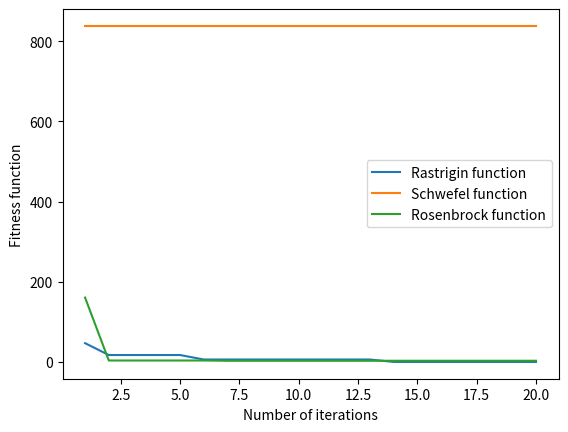

This figure's Python source:
import numpy as np
import matplotlib.pyplot as plt

def Rastrigin(x, D=2):   
    return 10*D + (x[0]**2 - 10*np.cos(2*np.pi*x[0])) + (x[1]**2 - 10*np.cos(2*np.pi*x[1]))

def Schwefel(x, D=2):
    return 418.9829*D - ((x[0]*np.sin(np.sqrt(abs(x[0])))) + (x[1]*np.sin(np.sqrt(abs(x[1]))))) 

def Rosenbrock(x):
    return ((100*(x[1] - x[0]**2)**2) + ((x[0] - 1)**2))

class HC12:
    def __init__(self, n_param, n_bit_param, dod_param = None, float_type = np.float64):
        self.n_param = n_param
        self.n_bit_param = np.array([n_bit_param for _ in range(n_param)], dtype = np.uint32)
        self.dod_param = dod_param
        self.uint_type = np.uint16
        self.float_type = float_type
        self.total_bits = int(np.sum(self.n_bit_param))
        self._M0_rows = 1
        self._M1_rows = self.total_bits
        self._M2_rows = self.total_bits*(self.total_bits-1)//2
        self.rows = self._M0_rows + self._M1_rows + self._M2_rows
        self.K = np.zeros((1, self.n_param), dtype=self.uint_type) # kernel
        self.M = np.zeros((self.rows, self.n_param), dtype=self.uint_type) # gray code
        self.B = np.zeros((self.rows, self.n_param), dtype=self.uint_type) # binary
        self.I = np.zeros((self.rows, self.n_param), dtype=self.uint_type) # integer
        self.R = np.zeros((self.rows, self.n_param), dtype=self.float_type) # real number
        self.F = np.zeros((self.rows, self.n_param), dtype=self.float_type) # fitness
        self._init_M()

    @property
    def dod_param(self):
        return self._dod_param

    @dod_param.setter
    def dod_param(self, dod_param):
        if len(dod_param) == self.n_param:
            self._dod_param = np.array(dod_param)
        else:
            self._dod_param = np.array([dod_param for _ in range(self.n_param)])

    def run(self, func, times, kernel=None, max_iter=1000):
        for run_i in range(times):
            
            if run_i == max_iter:
                break

            if kernel is None:
                kernel = np.random.randint(0, 2, self.n_param)

        self.K = kernel
        # K xor M - vysledek B
        self.B = np.array(np.logical_xor(self.K, self.M))
        # dekodovat Graye z B do I
        self.I = self.graytobin(self.B)
        self.I = self.bintoint(self.I)
        # prevod I do realnych cisel
        self.R = self.inttoreal(self.I)
        # vypocet hodnoty ucelove funkce F
        self.F = func(self.R)
        # vybrat nejlepsi a pak bud ukoncit nebo ho prohlasit za nove K
        min_index = np.argmin(self.F)
        min_value = self.F[min_index]
        min_pos = self.R[min_index]
        kernel = self.B[min_index,:]
        return (min_value, min_pos)

    def _init_M(self):
        bit_lookup = []
        for p in range(self.n_param):
            for b in range(self.n_bit_param[p]):
                bit_lookup.append((p, b))

        for j in range(1, 1+self._M1_rows):
            p, bit = bit_lookup[j-1]
            self.M[j, p] |= 1 << bit

        j = self._M0_rows + self._M1_rows
        for bit in range(self.total_bits-1):
            for bit2 in range(bit+1, self.total_bits):
                self.M[j, bit_lookup[bit][0]] |= 1 << bit_lookup[bit][1]
                self.M[j, bit_lookup[bit2][0]] |= 1 << bit_lookup[bit2][1]
                j += 1

    def graytobin(self, gray: np.array):
        B = np.zeros(gray.shape, dtype=np.uint32)
        for i, j in enumerate(gray):
            for k, l in enumerate(j):
                if k == 0:
                    B[i,k] = 1 if l else 0
                elif k == 1:
                    B[i,k] = int(np.logical_xor(j[k-1], l))
                else:
                    prev_B = int(B[i, k-1])
                    B[i,k] = int(np.logical_xor(prev_B, l))
        return B

    def bintoint(self, B: np.array):
        I = np.zeros((B.shape[0], 1), dtype=np.uint32)
        for i, j in enumerate(B):
            I[i] = sum([k*(2**l) for k,l in list(enumerate(reversed(j)))])
        return I

    def inttoreal(self, I: np.array):
        (min_I, max_I) = self.bintoint(np.array([np.zeros((self.n_param, 1)), np.ones((self.n_param, 1))]))
        max_F = max(self.dod_param[1])
        min_F = min(self.dod_param[1])
        R = np.zeros(I.shape)
        for i, j in enumerate(I):
            R[i] = max_F + (min_F - max_F)/(max_I - min_I) * (max_I - j)
        return R

if __name__ == '__main__':
    nRUNS = 20
    runs = list(range(1,nRUNS+1)) 
    values_RA = []
    values_S = []
    values_RO = []
    # RASTRIGIN FUNCTION
    print('-------------------------------------')
    print('Rastrigin function')
    nRUNS_RA = 1
    best_RA = 10000
    while nRUNS_RA <= nRUNS:
        hc12_instance = HC12(n_param=8, n_bit_param = 15, dod_param=[-5.12, 5.12])
        x, fx = hc12_instance.run(func=Rastrigin, times=2)
        if x < best_RA:
            best_RA = x
            values_RA.append(best_RA)
            print("%s. iteration, new best is : %s" % (nRUNS_RA, x))
        else:
            values_RA.append(best_RA)
            print("%s. iteration, best is : %f" % (nRUNS_RA, best_RA))

        nRUNS_RA += 1

    # SCHWEFEL FUNCTION
    print('-------------------------------------')
    print('Schwefel function')
    nRUNS_S = 1
    best_S = 10000
    while nRUNS_S <= nRUNS:
        hc12_instance = HC12(n_param=8, n_bit_param = 15, dod_param=[-500, 500])
        x, fx = hc12_instance.run(func=Schwefel, times=2)
        if x < best_S:
            best_S = x
            values_S.append(best_S)
            print("%s. iteration, new best is : %f" % (nRUNS_S, x))
        else:
            values_S.append(best_S)
            print("%s. iteration, best is : %f" % (nRUNS_S, best_S))

        nRUNS_S += 1

    # ROSENBROCK FUNCTION
    print('-------------------------------------')
    print('Rosenbrock function')
    nRUNS_RO = 1
    best_RO = 10000
    while nRUNS_RO <= nRUNS:
        hc12_instance = HC12(n_param=8, n_bit_param = 15, dod_param=[-2.048, 2.048])
        x, fx = hc12_instance.run(func=Rosenbrock, times=2)
        if x < best_RO:
            best_RO = x
            values_RO.append(best_RO)
            print("%s. iteration, new best is : %s" % (nRUNS_RO, x))
        else:
            values_RO.append(best_RO)
            print("%s. iteration, best is : %s" % (nRUNS_RO, best_RO))
        nRUNS_RO += 1

    plt.plot(runs, values_RA, label='Rastrigin function')
    plt.plot(runs, values_S, label='Schwefel function')
    plt.plot(runs, values_RO, label='Rosenbrock function')
    plt.xlabel('Number of iterations')
    plt.ylabel('Fitness function')
    plt.legend()
    plt.show()